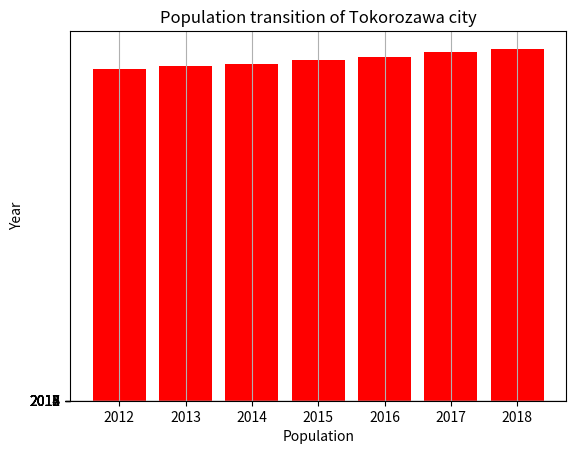

Reproduce this figure in Python.
import matplotlib.pyplot as plt

steps = [148376, 149539, 150699, 152262, 153901, 155779, 157450]
labels = ['2012', '2013', '2014', '2015', '2016', '2017', '2018']
num_bars = len(steps)
positions = range(1, num_bars+1)
plt.bar(labels, steps, color = 'red', align='center')

plt.yticks(positions, labels)
plt.xlabel('Population')
plt.ylabel('Year')
plt.title('Population transition of Tokorozawa city')
 
plt.grid()
plt.show()